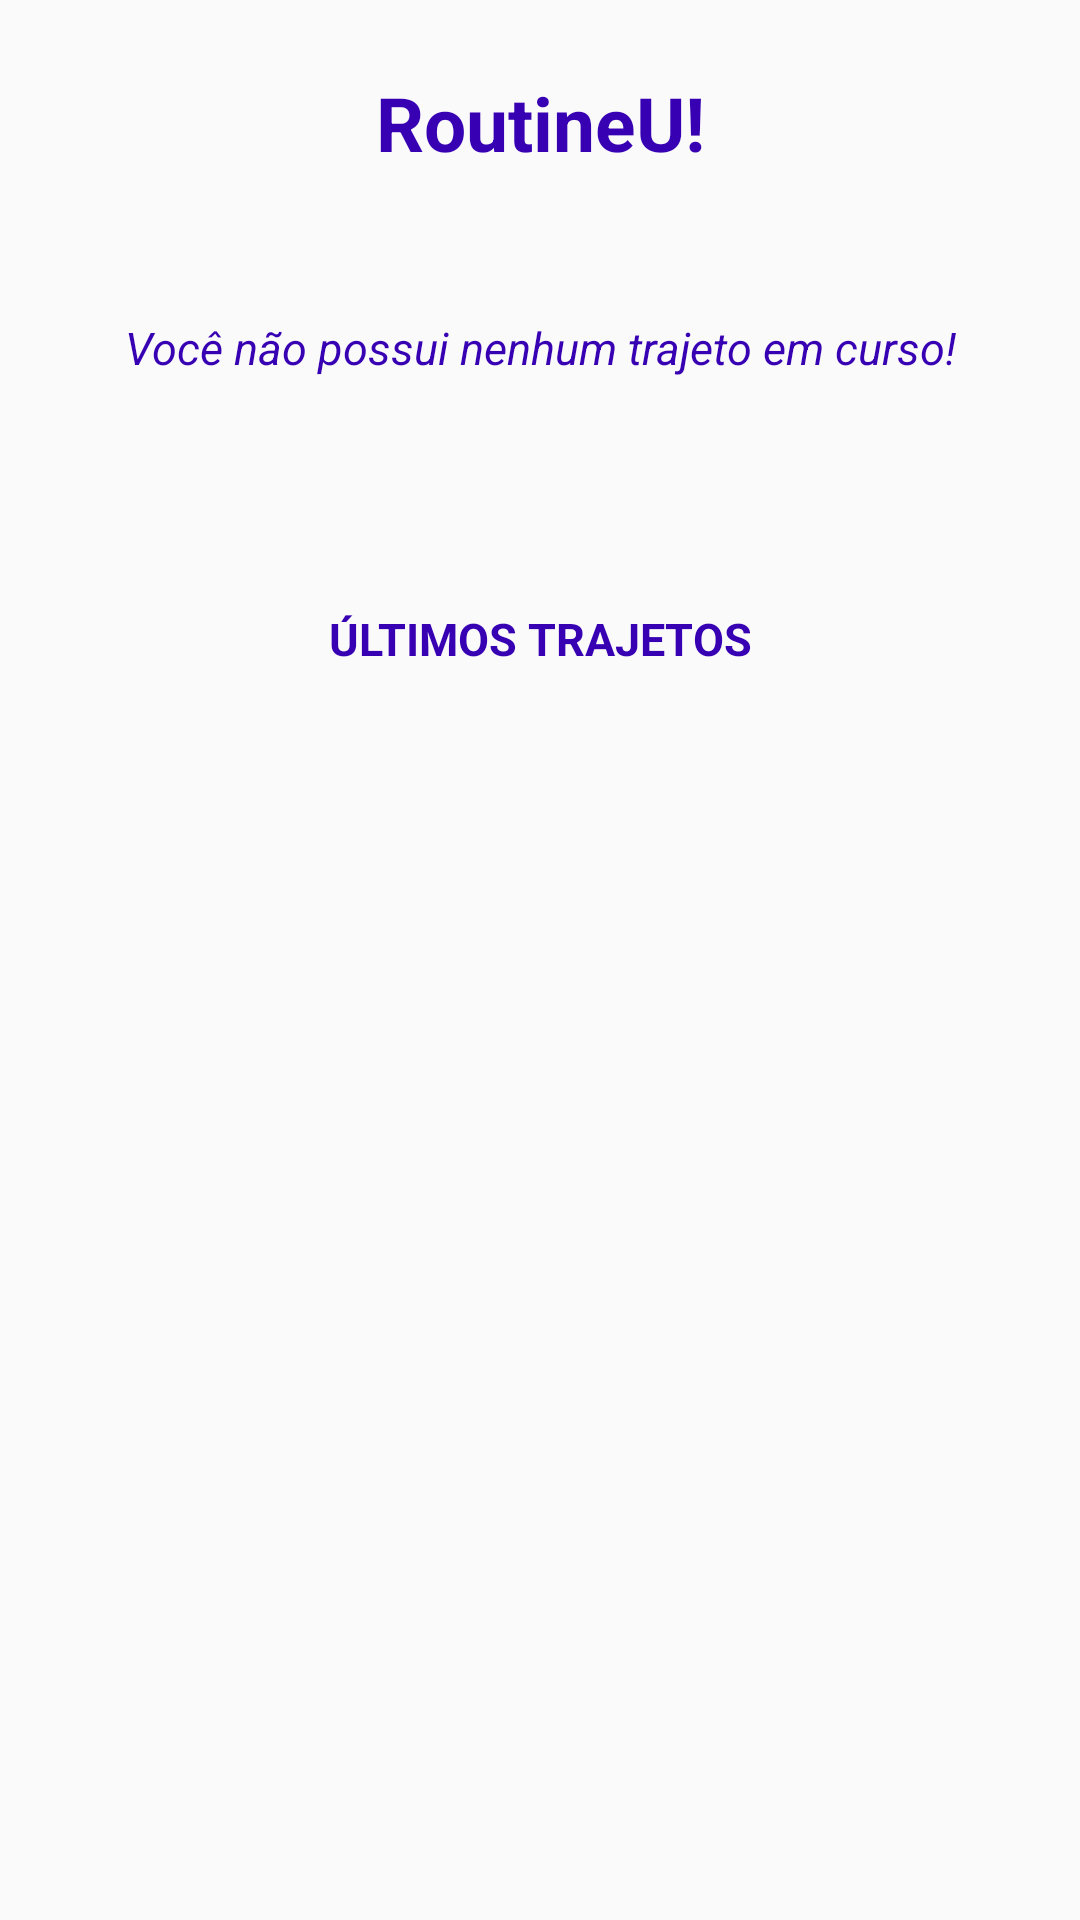

Android layout source for this screen:
<!-- AndroidManifest.xml: application theme AppTheme -->
<!-- res/layout/activity_main.xml -->
<?xml version="1.0" encoding="utf-8"?>
<android.widget.LinearLayout xmlns:android="http://schemas.android.com/apk/res/android"
    xmlns:app="http://schemas.android.com/apk/res-auto"
    xmlns:tools="http://schemas.android.com/tools"
    android:layout_width="match_parent"
    android:layout_height="match_parent"
    android:orientation="vertical"
    android:id="@+id/activity_main"
    tools:context="me.example.routineapp.userroutineapp.MainActivity">

    <ScrollView
        android:layout_width="wrap_content"
        android:layout_height="match_parent">

        <android.support.constraint.ConstraintLayout xmlns:android="http://schemas.android.com/apk/res/android"
            xmlns:app="http://schemas.android.com/apk/res-auto"
            xmlns:tools="http://schemas.android.com/tools"
            android:layout_width="match_parent"
            android:layout_height="wrap_content">

            <TextView
                android:id="@+id/textMainTitle"
                android:layout_width="wrap_content"
                android:layout_height="wrap_content"
                android:layout_marginBottom="24dp"
                android:layout_marginTop="24dp"
                android:text="@string/main_txt_title"
                android:textAlignment="center"
                android:textColor="@color/colorPrimaryDark"
                android:textSize="25sp"
                android:textStyle="bold"
                app:layout_constraintBottom_toTopOf="@+id/imageViewMain"
                app:layout_constraintEnd_toEndOf="parent"
                app:layout_constraintHorizontal_bias="0.5"
                app:layout_constraintStart_toStartOf="parent"
                app:layout_constraintTop_toTopOf="parent" />

            <ImageView
                android:id="@+id/imageViewMain"
                android:layout_width="wrap_content"
                android:layout_height="wrap_content"
                app:layout_constraintBottom_toTopOf="@+id/textMainNoRoutine"
                app:layout_constraintEnd_toEndOf="parent"
                app:layout_constraintHorizontal_bias="0.5"
                app:layout_constraintStart_toStartOf="parent"
                app:layout_constraintTop_toBottomOf="@+id/textMainTitle"
                app:srcCompat="@mipmap/ic_launcher_round" />

            <TextView
                android:id="@+id/textMainNoRoutine"
                android:layout_width="wrap_content"
                android:layout_height="25dp"
                android:layout_marginBottom="48dp"
                android:layout_marginTop="24dp"
                android:text="@string/main_txt_no_routine"
                android:textAlignment="center"
                android:textColor="@color/colorPrimaryDark"
                android:textSize="15sp"
                android:textStyle="italic"
                app:layout_constraintBottom_toTopOf="@+id/textPlacesListTitle"
                app:layout_constraintEnd_toEndOf="parent"
                app:layout_constraintHorizontal_bias="0.5"
                app:layout_constraintStart_toStartOf="parent"
                app:layout_constraintTop_toBottomOf="@+id/imageViewMain" />

            <TextView
                android:id="@+id/textPlacesListTitle"
                android:layout_width="wrap_content"
                android:layout_height="wrap_content"
                android:layout_marginTop="24dp"
                android:text="@string/main_txt_routine_list"
                android:textAlignment="center"
                android:textAllCaps="true"
                android:textColor="@color/colorPrimaryDark"
                android:textSize="15sp"
                android:textStyle="bold"
                app:layout_constraintBottom_toTopOf="@+id/listViewMainRoutines"
                app:layout_constraintEnd_toEndOf="parent"
                app:layout_constraintHorizontal_bias="0.5"
                app:layout_constraintStart_toStartOf="parent"
                app:layout_constraintTop_toBottomOf="@+id/textMainNoRoutine" />

            <ListView
                android:id="@+id/listViewMainRoutines"
                android:layout_width="match_parent"
                android:layout_height="266dp"
                android:layout_marginTop="24dp"
                app:layout_constraintBottom_toBottomOf="parent"
                app:layout_constraintEnd_toEndOf="parent"
                app:layout_constraintHorizontal_bias="0.0"
                app:layout_constraintStart_toStartOf="parent"
                app:layout_constraintTop_toBottomOf="@+id/textPlacesListTitle" />

        </android.support.constraint.ConstraintLayout>

    </ScrollView>

</android.widget.LinearLayout>
<!-- resources referenced by this layout -->
<resources>
  <string name="main_txt_no_routine">Você não possui nenhum trajeto em curso!</string>
  <string name="main_txt_routine_list">Últimos Trajetos</string>
  <string name="main_txt_title">RoutineU!</string>
  <style name="AppTheme" parent="Theme.AppCompat.Light.DarkActionBar">
          
          <item name="colorPrimary">@color/colorPrimary</item>
          <item name="colorPrimaryDark">@color/colorPrimaryDark</item>
          <item name="colorAccent">@color/colorAccent</item>
          <item name="actionMenuTextColor">@color/colorWhite</item>
          <item name="android:actionMenuTextColor">@color/colorWhite</item>
      </style>
  <!-- not gathered from this repository: default colours our renderer supplied (Android Studio template values) -->
  <color name="colorPrimary">#FF6200EE</color>
  <color name="colorPrimaryDark">#FF3700B3</color>
  <color name="colorAccent">#FF03DAC5</color>
</resources>
